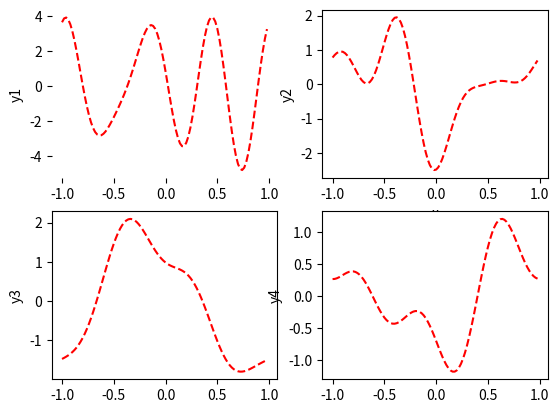

This figure's Python source:
import numpy as np
import matplotlib.pyplot as plt
import math

x = (np.arange(100) / 100) * 2 - 1

add_list = [[np.sin(math.pi * i * x), np.cos(math.pi * i * x)] for i in range(1, 5)]
all_list = []
for s, c in add_list:
    all_list.append(s)
    all_list.append(c)

proj1 = np.random.randn(8)
proj2 = np.random.randn(8) * 1/(np.array([1, 1, 2, 2, 3, 3, 4, 4]))
proj3 = np.random.randn(8) * 1/(np.array([1, 1, 4, 4, 8, 8, 16, 16]))
proj4 = np.random.randn(8) * 1/(np.array([1, 1, 4, 4, 8, 8, 1000, 1000]))

y1 = 0
y2 = 0
y3 = 0
y4 = 0
for index, ele in enumerate(all_list):
    y1 += ele * proj1[index]
    y2 += ele * proj2[index]
    y3 += ele * proj3[index]
    y4 += ele * proj4[index]

ax1 = plt.subplot(2, 2, 1, frameon=False)  # 两行一列，位置是1的子图
plt.plot(x, y1, 'r--')
plt.ylabel('y1')
ax2 = plt.subplot(2, 2, 2)
plt.plot(x, y2, 'r--')
plt.ylabel('y2')
plt.xlabel('x')
plt.subplot(2, 2, 3)
plt.plot(x, y3, 'r--')
plt.ylabel('y3')
plt.subplot(2, 2, 4)
plt.plot(x, y4, 'r--')
plt.ylabel('y4')
plt.show()
